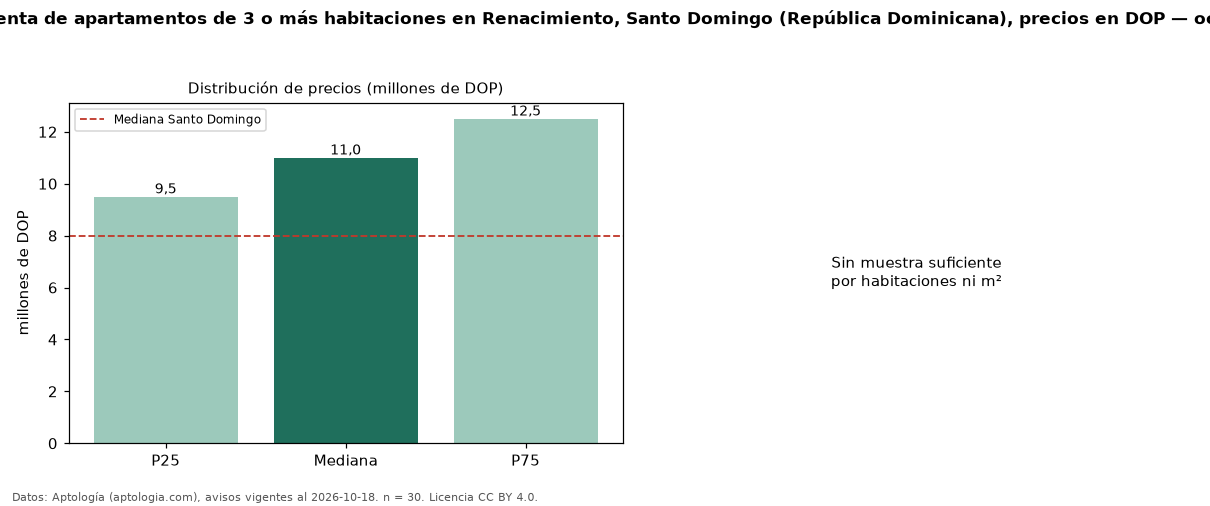

The table this chart was drawn from, first rows:
seccion, metrica, valor, moneda, n
precio, p25, 9500000, DOP, 30
precio, mediana, 11000000, DOP, 30
precio, p75, 12500000, DOP, 30
precio, minimo, 5800000, DOP, 30
precio, maximo, 26489400, DOP, 30
banos, mediana_banos, 2.0, , 
habitaciones, 3+, 11000000, DOP, 30
ciudad, mediana_ciudad_referencia, 8000000, DOP, 
ciudad, mediana_m2_ciudad, 61595, DOP, 
fuente, fecha_datos, 2026-10-18, , 
fuente, atribucion, https://www.aptologia.com/do/venta/santo…, , 
fuente, licencia, CC BY 4.0, , 
